Photos from the image-classification dataset "IMAGES_REGION" in the GitHub repository trebla-88/new_dataset_27_countries. Its 8 classes are: Eastern Europe, Western Europe, India, Japan, North America, South Africa, South America, South Asia.

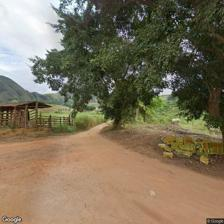
Label: South America

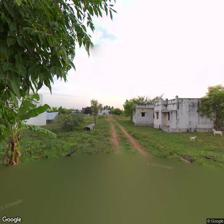
Label: India

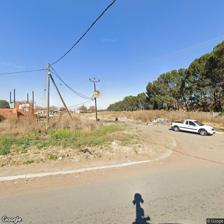
Label: South Africa

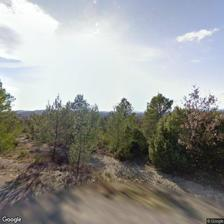
Label: Western Europe

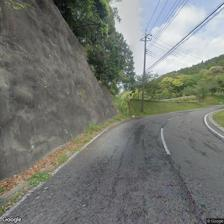
Label: Japan

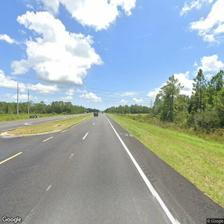
Label: North America
